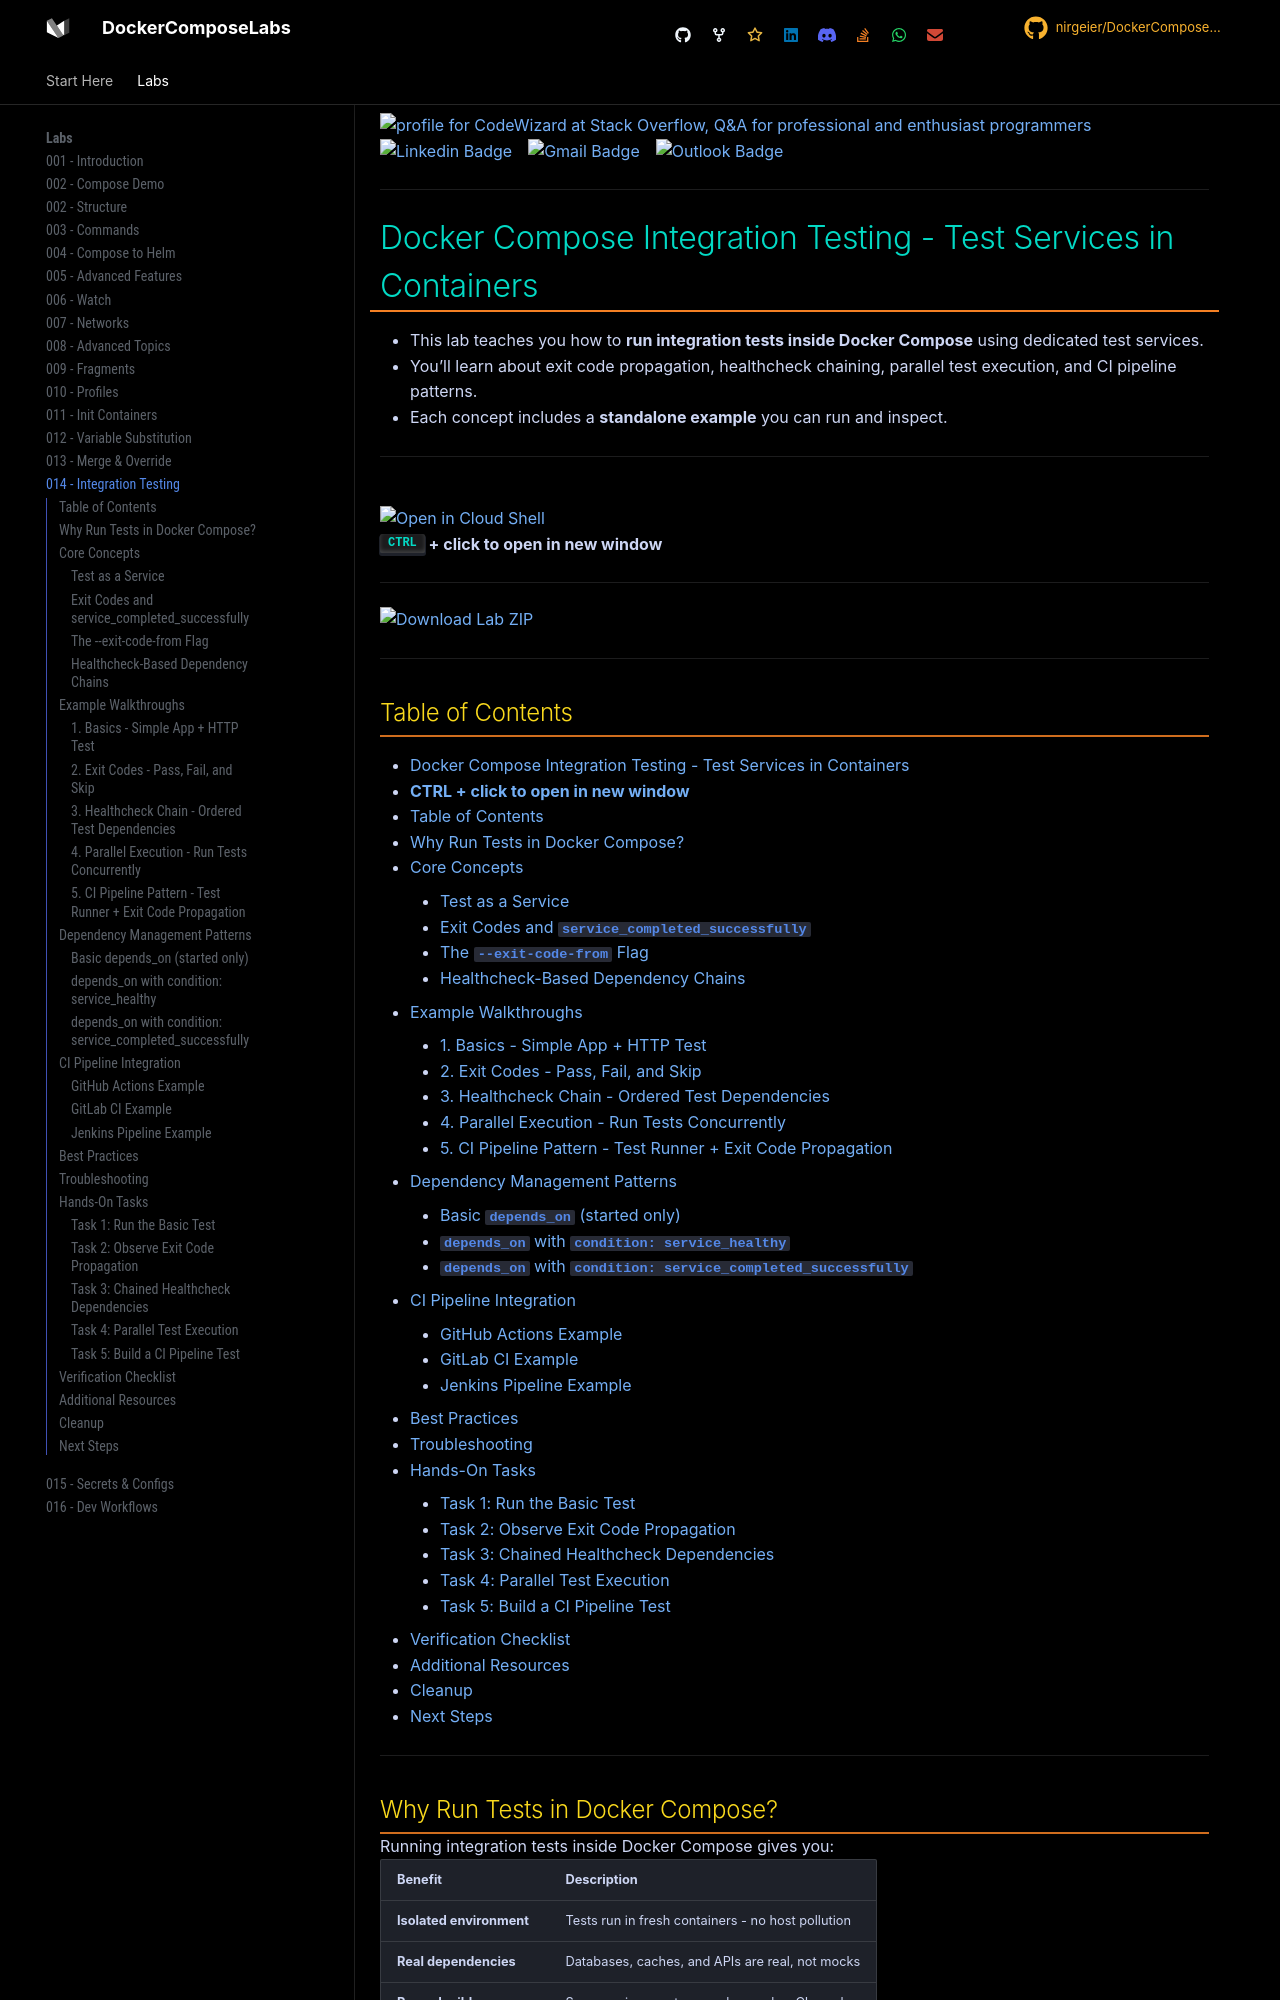

repository: nirgeier/DockerComposeLabs · page: 014-IntegrationTesting/index.html · generator: mkdocs

<!-- header start -->

<a href="https://stackoverflow.com/users/1755598/codewizard"><img src="https://stackoverflow.com/users/flair/1755598.png" width="208" height="58" alt="profile for CodeWizard at Stack Overflow, Q&amp;A for professional and enthusiast programmers" title="profile for CodeWizard at Stack Overflow, Q&amp;A for professional and enthusiast programmers"></a>&emsp;&emsp;[![Linkedin Badge](https://img.shields.io/badge/-nirgeier-blue?style=flat&logo=Linkedin&logoColor=white&link=https://www.linkedin.com/in/nirgeier/)](https://www.linkedin.com/in/nirgeier/)&emsp;[![Gmail Badge](https://img.shields.io/badge/-nirgeier@gmail.com-fcc624?style=flat&logo=Gmail&logoColor=red&link=mailto:nirgeier@gmail.com)](mailto:nirgeier@gmail.com)&emsp;[![Outlook Badge](https://img.shields.io/badge/-nirg@codewizard.co.il-fcc624?style=flat&logo=microsoftoutlook&logoColor=blue&link=mailto:nirg@codewizard.co.il)](mailto:nirg@codewizard.co.il)

<!-- header end -->

---

# Docker Compose Integration Testing - Test Services in Containers

- This lab teaches you how to **run integration tests inside Docker Compose** using dedicated test services.
- You'll learn about exit code propagation, healthcheck chaining, parallel test execution, and CI pipeline patterns.
- Each concept includes a **standalone example** you can run and inspect.

---

![](../../resources/lab.jpg)

[![Open in Cloud Shell](https://gstatic.com/cloudssh/images/open-btn.svg)](https://console.cloud.google.com/cloudshell/editor?cloudshell_git_repo=https://github.com/nirgeier/DockerComposeLabs)

**<kbd>CTRL</kbd> + click to open in new window**

---

[![Download Lab ZIP](https://img.shields.io/badge/📥-Download_Lab_ZIP-blue?style=for-the-badge)](014-IntegrationTesting.zip)

---
